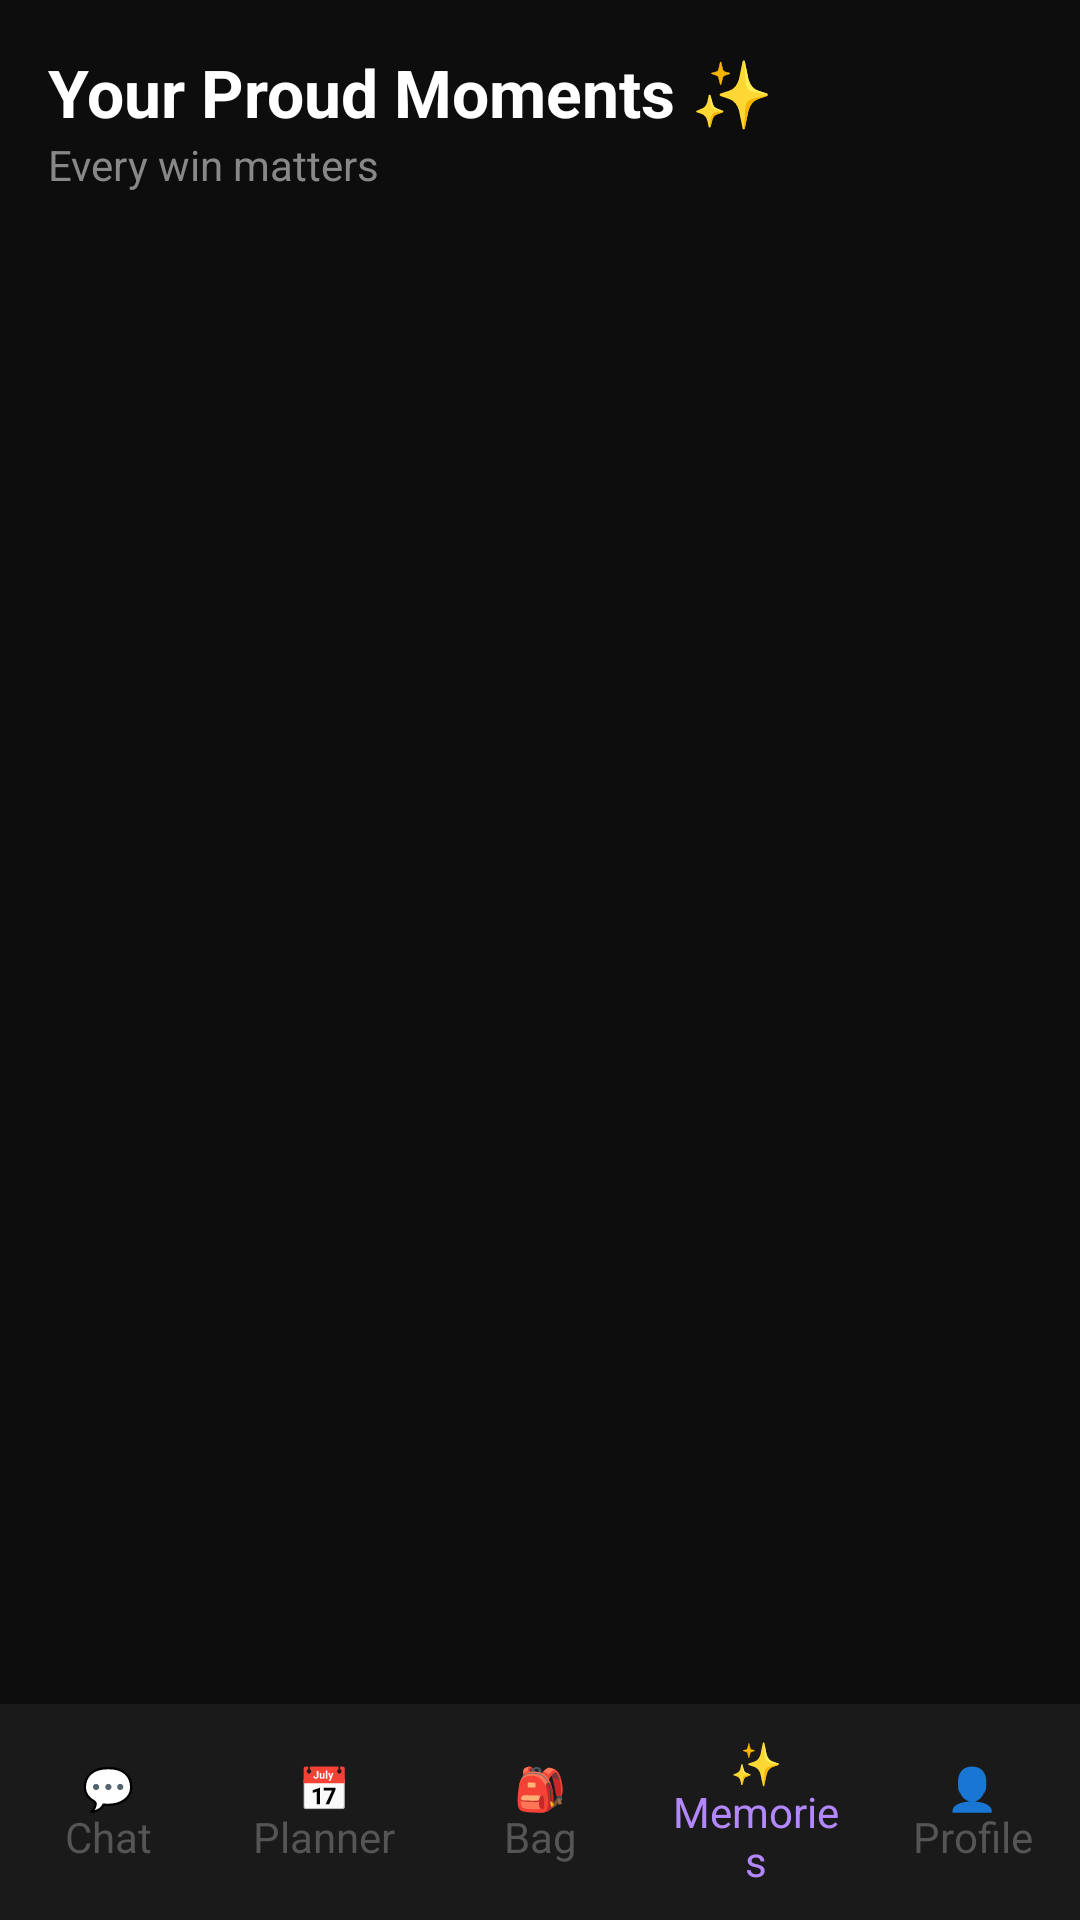

Reconstruct the res/layout file that produces this screen, plus the resources it refers to.
<!-- AndroidManifest.xml: application theme Theme.MindMate -->
<!-- res/layout/activity_memories.xml -->
<?xml version="1.0" encoding="utf-8"?>
<LinearLayout xmlns:android="http://schemas.android.com/apk/res/android"
    android:layout_width="match_parent"
    android:layout_height="match_parent"
    android:orientation="vertical"
    android:background="#0D0D0D">

    <LinearLayout
        android:layout_width="match_parent"
        android:layout_height="wrap_content"
        android:orientation="vertical"
        android:padding="16dp">

        <TextView
            android:layout_width="wrap_content"
            android:layout_height="wrap_content"
            android:text="Your Proud Moments ✨"
            android:textColor="#FFFFFF"
            android:textSize="22sp"
            android:textStyle="bold"/>

        <TextView
            android:layout_width="wrap_content"
            android:layout_height="wrap_content"
            android:text="Every win matters"
            android:textColor="#888888"
            android:textSize="14sp"/>

    </LinearLayout>

    <androidx.recyclerview.widget.RecyclerView
        android:id="@+id/rvMemories"
        android:layout_width="match_parent"
        android:layout_height="0dp"
        android:layout_weight="1"
        android:padding="16dp"
        android:clipToPadding="false"/>

    <LinearLayout
        android:layout_width="match_parent"
        android:layout_height="72dp"
        android:orientation="horizontal"
        android:background="#1A1A1A"
        android:gravity="center">

        <TextView
            android:id="@+id/navChat"
            android:layout_width="0dp"
            android:layout_height="match_parent"
            android:layout_weight="1"
            android:text="💬&#10;Chat"
            android:textColor="#555555"
            android:textSize="14sp"
            android:gravity="center"
            android:padding="8dp"/>

        <TextView
            android:id="@+id/navPlanner"
            android:layout_width="0dp"
            android:layout_height="match_parent"
            android:layout_weight="1"
            android:text="📅&#10;Planner"
            android:textColor="#555555"
            android:textSize="14sp"
            android:gravity="center"
            android:padding="8dp"/>

        <TextView
            android:id="@+id/navBag"
            android:layout_width="0dp"
            android:layout_height="match_parent"
            android:layout_weight="1"
            android:text="🎒&#10;Bag"
            android:textColor="#555555"
            android:textSize="14sp"
            android:gravity="center"
            android:padding="8dp"/>

        <TextView
            android:id="@+id/navMemories"
            android:layout_width="0dp"
            android:layout_height="match_parent"
            android:layout_weight="1"
            android:text="✨&#10;Memories"
            android:textColor="#B388FF"
            android:textSize="14sp"
            android:gravity="center"
            android:padding="8dp"/>

        <TextView
            android:id="@+id/navProfile"
            android:layout_width="0dp"
            android:layout_height="match_parent"
            android:layout_weight="1"
            android:text="👤&#10;Profile"
            android:textColor="#555555"
            android:textSize="14sp"
            android:gravity="center"
            android:padding="8dp"/>

    </LinearLayout>

</LinearLayout>
<!-- resources referenced by this layout -->
<resources>
  <style name="Theme.MindMate" parent="Base.Theme.MindMate" />
  <style name="Base.Theme.MindMate" parent="Theme.Material3.DayNight.NoActionBar">
          
          
      </style>
</resources>
